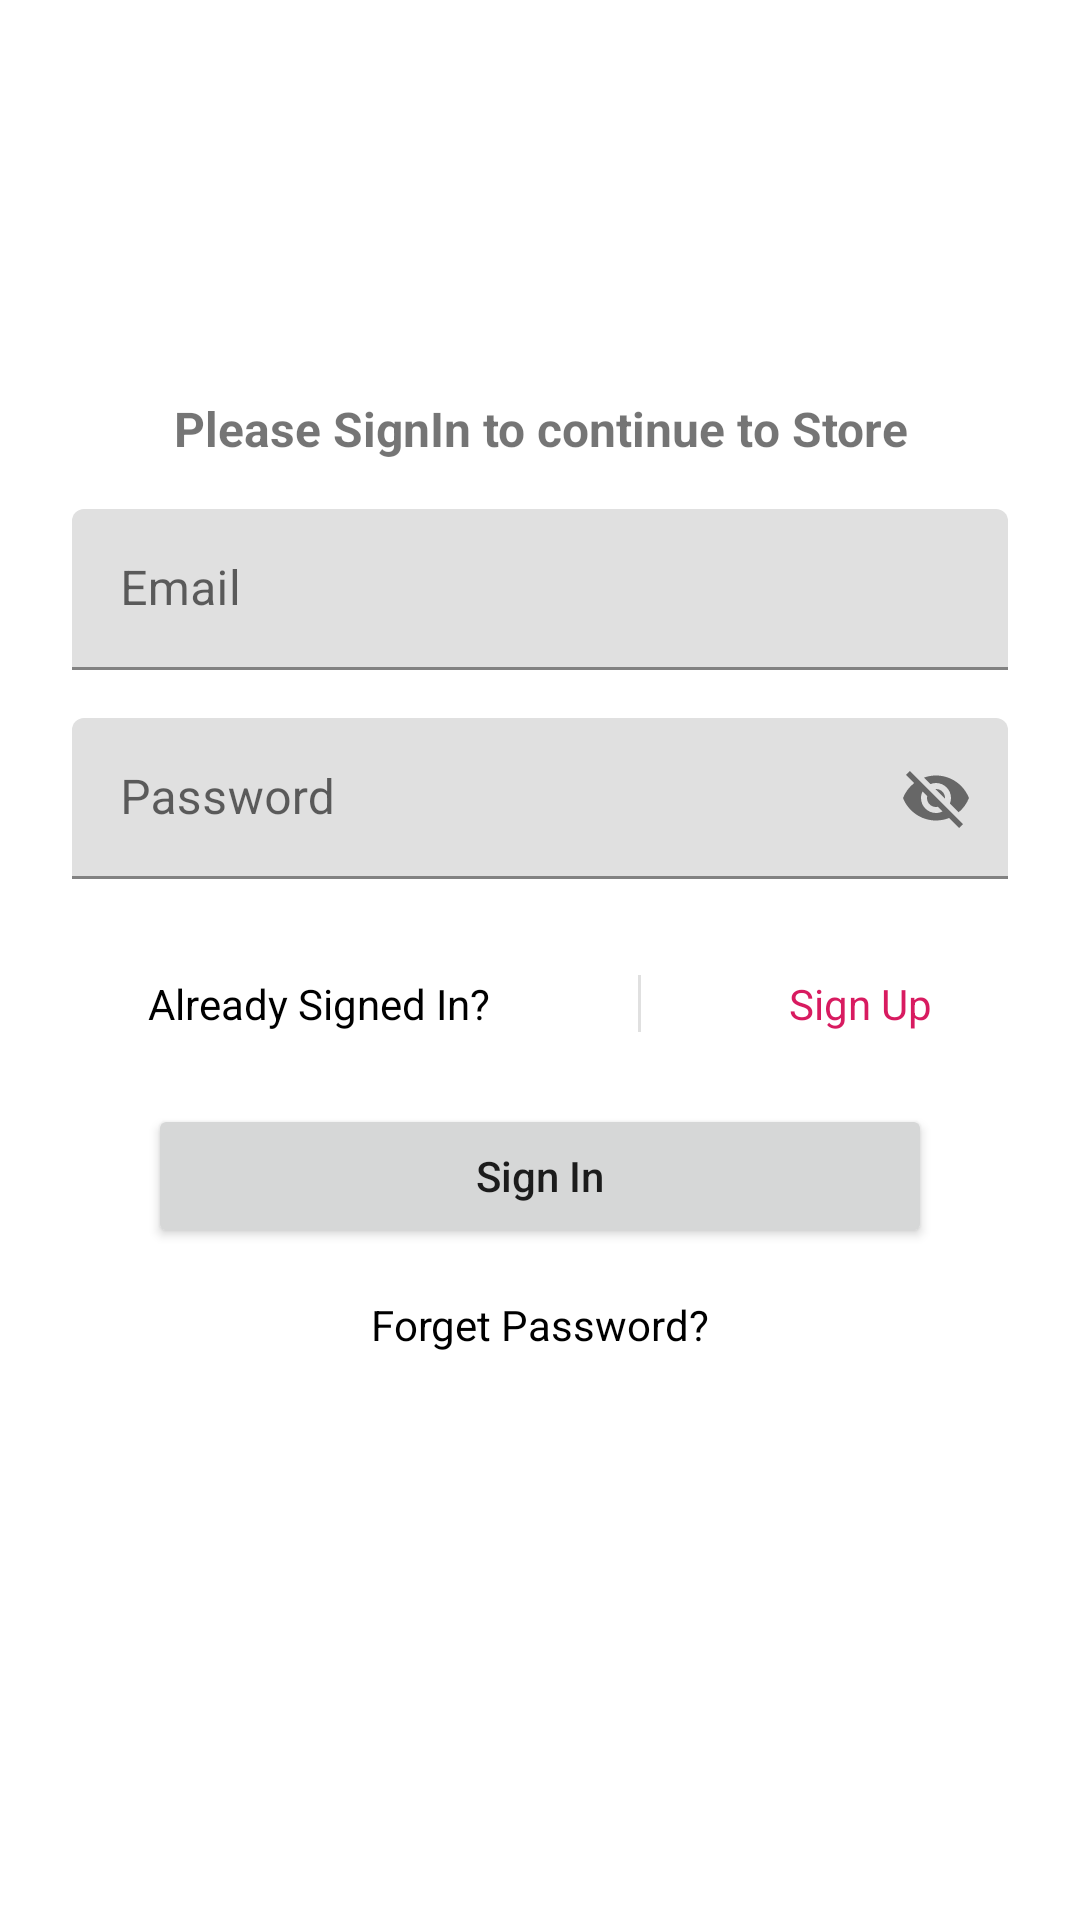

Android layout source for this screen:
<!-- AndroidManifest.xml: application theme AppTheme -->
<!-- res/layout/fragment_sign_in_dialog.xml -->
<?xml version="1.0" encoding="utf-8"?>
<ScrollView
    xmlns:android="http://schemas.android.com/apk/res/android"
    xmlns:app="http://schemas.android.com/apk/res-auto"
    xmlns:tools="http://schemas.android.com/tools"
    android:layout_height="match_parent"
    android:layout_width="match_parent">

    <androidx.constraintlayout.widget.ConstraintLayout
        android:layout_width="match_parent"
        android:layout_height="wrap_content"
        tools:layout_editor_absoluteX="1dp">


        <ImageView
            android:id="@+id/imageView_logo_Sign"
            android:layout_width="0dp"
            android:layout_height="100dp"
            android:layout_marginStart="16dp"
            android:layout_marginTop="16dp"
            android:layout_marginEnd="16dp"
            android:layout_marginBottom="16dp"
            app:layout_constraintBottom_toTopOf="@+id/textView2"
            app:layout_constraintEnd_toEndOf="parent"
            app:layout_constraintStart_toStartOf="parent"
            app:layout_constraintTop_toTopOf="parent"
            app:srcCompat="@mipmap/ic_launcher_round" />

        <TextView
            android:id="@+id/textView2"
            android:layout_width="wrap_content"
            android:layout_height="wrap_content"
            android:layout_marginTop="16dp"
            android:text="@string/text"
            android:textAlignment="center"
            android:textSize="16sp"
            android:textStyle="bold"
            app:layout_constraintEnd_toEndOf="@+id/imageView_logo_Sign"
            app:layout_constraintStart_toStartOf="@+id/imageView_logo_Sign"
            app:layout_constraintTop_toBottomOf="@+id/imageView_logo_Sign" />

        <com.google.android.material.textfield.TextInputLayout
            android:id="@+id/textInputLayout_signIn_email"
            style="@style/Widget.MaterialComponents.TextInputLayout.FilledBox.Dense"
            android:layout_width="0dp"
            android:layout_height="wrap_content"
            android:layout_marginStart="8dp"
            android:layout_marginTop="16dp"
            android:layout_marginEnd="8dp"
            app:layout_constraintEnd_toEndOf="@+id/imageView_logo_Sign"
            app:layout_constraintStart_toStartOf="@+id/imageView_logo_Sign"
            app:layout_constraintTop_toBottomOf="@+id/textView2">

            <com.google.android.material.textfield.TextInputEditText
                android:id="@+id/email_editText"
                android:layout_width="match_parent"
                android:layout_height="wrap_content"
                android:hint="@string/email" />
        </com.google.android.material.textfield.TextInputLayout>

        <com.google.android.material.textfield.TextInputLayout
            android:id="@+id/textInputLayout_signIn_password"
            style="@style/Widget.MaterialComponents.TextInputLayout.FilledBox.Dense"
            android:layout_width="0dp"
            android:layout_height="wrap_content"
            android:layout_marginTop="16dp"
            app:layout_constraintEnd_toEndOf="@+id/textInputLayout_signIn_email"
            app:layout_constraintStart_toStartOf="@+id/textInputLayout_signIn_email"
            app:layout_constraintTop_toBottomOf="@+id/textInputLayout_signIn_email"
            app:passwordToggleEnabled="true">

            <com.google.android.material.textfield.TextInputEditText
                android:id="@+id/password_editText"
                android:layout_width="match_parent"
                android:layout_height="wrap_content"
                android:hint="@string/password" />

        </com.google.android.material.textfield.TextInputLayout>

        <TextView
            android:id="@+id/textView_already_signed"
            android:layout_width="wrap_content"
            android:layout_height="wrap_content"
            android:textColor="@color/black"
            android:layout_marginTop="32dp"
            android:text="@string/already_signed_in"
            app:layout_constraintEnd_toStartOf="@+id/divider"
            app:layout_constraintStart_toStartOf="parent"
            app:layout_constraintTop_toBottomOf="@+id/textInputLayout_signIn_password" />

        <View
            android:id="@+id/divider"
            android:layout_width="1dp"
            android:layout_height="0dp"
            android:background="?android:attr/listDivider"
            android:backgroundTint="#000000"
            app:layout_constraintBottom_toBottomOf="@+id/textView_already_signed"
            app:layout_constraintEnd_toStartOf="@+id/textView_signUp"
            app:layout_constraintStart_toEndOf="@+id/textView_already_signed"
            app:layout_constraintTop_toTopOf="@+id/textView_already_signed" />

        <TextView
            android:id="@+id/textView_signUp"
            android:layout_width="wrap_content"
            android:layout_height="wrap_content"
            android:text="@string/sign_up"
            android:textColor="@color/colorAccent"
            app:layout_constraintBottom_toBottomOf="@+id/divider"
            app:layout_constraintEnd_toEndOf="parent"
            app:layout_constraintStart_toEndOf="@+id/divider"
            app:layout_constraintTop_toTopOf="@+id/divider" />

        <Button
            android:id="@+id/button_signIn"
            android:layout_width="0dp"
            android:layout_height="wrap_content"
            android:layout_marginTop="24dp"
            android:text="@string/sign_in"
            android:textAllCaps="false"
            app:cornerRadius="10sp"
            app:layout_constraintEnd_toEndOf="@+id/textView_signUp"
            app:layout_constraintStart_toStartOf="@+id/textView_already_signed"
            app:layout_constraintTop_toBottomOf="@+id/divider" />

        <TextView
            android:id="@+id/textView_forgetPassword"
            android:layout_width="wrap_content"
            android:layout_height="wrap_content"
            android:layout_marginTop="16dp"
            android:layout_marginBottom="16dp"
            android:text="@string/forget_password"
            android:textColor="@color/black"
            app:layout_constraintBottom_toBottomOf="parent"
            app:layout_constraintEnd_toEndOf="@+id/button_signIn"
            app:layout_constraintStart_toStartOf="@+id/button_signIn"
            app:layout_constraintTop_toBottomOf="@+id/button_signIn" />


    </androidx.constraintlayout.widget.ConstraintLayout>

</ScrollView>
<!-- resources referenced by this layout -->
<resources>
  <color name="black">#000000</color>
  <color name="colorAccent">#D81B60</color>
  <string name="already_signed_in">Already Signed In?</string>
  <string name="email">Email</string>
  <string name="forget_password">Forget Password?</string>
  <string name="password">Password</string>
  <string name="sign_in">Sign In</string>
  <string name="sign_up">Sign Up</string>
  <string name="text">Please SignIn to continue to Store</string>
  <style name="AppTheme" parent="Theme.MaterialComponents.DayNight.NoActionBar">
          
          <item name="colorPrimary">@color/colorPrimary</item>
          <item name="colorPrimaryDark">@color/colorPrimaryDark</item>
          <item name="colorAccent">@color/colorAccent</item>
      </style>
  <color name="colorPrimary">#131A56</color>
  <color name="colorPrimaryDark">#0812A7</color>
</resources>
